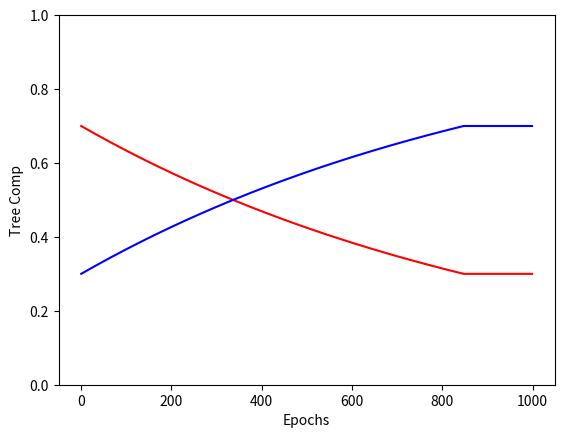

Reproduce this figure in Python.
#   Python 3.7.3
# [redacted]
#   9/9/2020

import matplotlib.pyplot as plt
import numpy as np

maxEpochs = 1000

minSim = .3
startSim = .7
strucFit = []
logFit = []

for epochs in range(maxEpochs):
    temp = startSim*np.exp(-epochs/maxEpochs)
    if temp <= minSim:
        strucFit.append(minSim)
        logFit.append(1-minSim)
    else:
        strucFit.append(temp)
        logFit.append(1-temp)


epochs = range(maxEpochs)

fig, ax1 = plt.subplots()

a = ax1.plot(epochs,strucFit, 'r-',label='Structural Fitness')
b = ax1.plot(epochs,logFit, 'b-',label='Logical Fitness')

ax1.set_xlabel('Epochs')
ax1.set_ylabel('Tree Comp')
ax1.set_ylim([0,1])

plt.show()